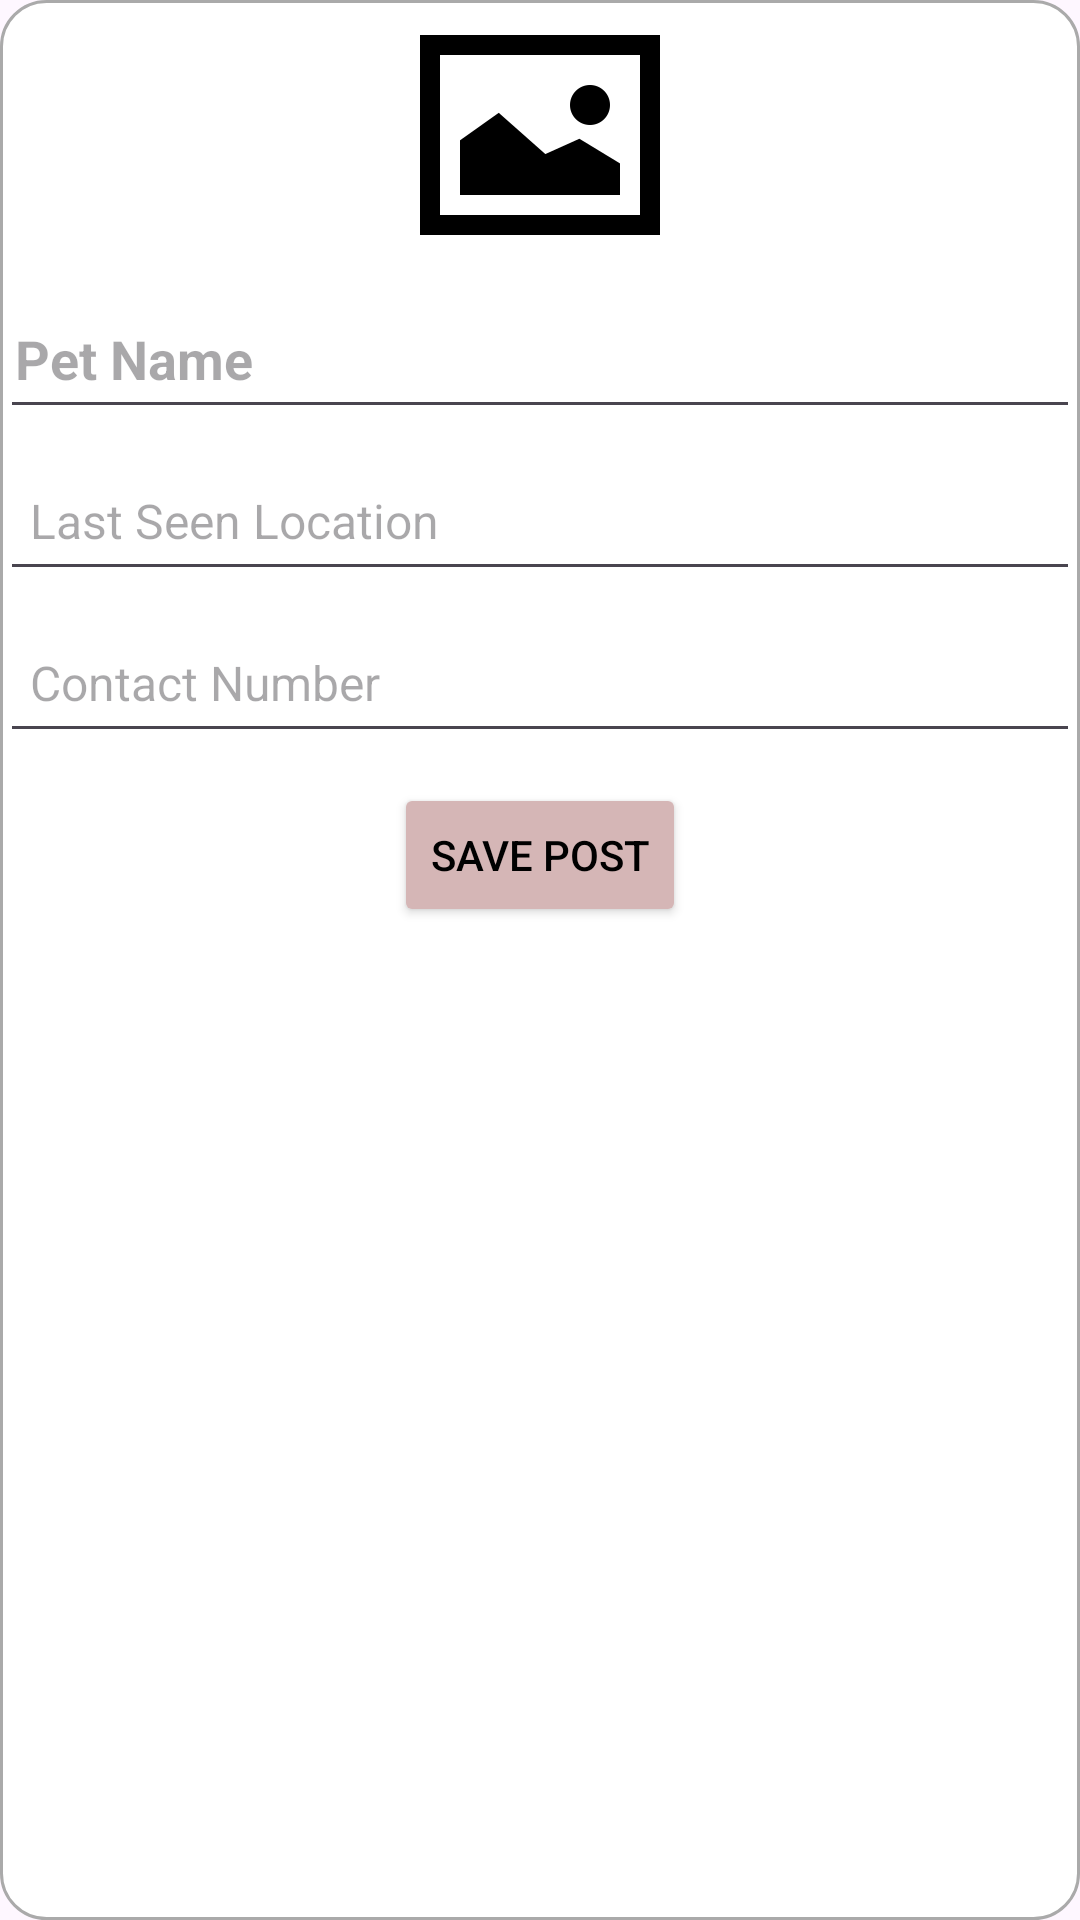

Produce the Android XML layout that renders to this screen, including the resource entries it uses.
<!-- AndroidManifest.xml: application theme Theme.PawRescue -->
<!-- res/layout/activity_create_lost_pet_post.xml -->
<?xml version="1.0" encoding="utf-8"?>
<LinearLayout xmlns:android="http://schemas.android.com/apk/res/android"
    android:orientation="vertical"
    android:layout_width="match_parent"
    android:layout_height="wrap_content"
    android:layout_gravity="center_horizontal"
    android:background="@drawable/recycler_row_cell"
    android:layout_margin="10dp"
    >

    <ImageView
        android:id="@+id/petImageView"
        android:layout_width="80dp"
        android:layout_height="80dp"
        android:layout_marginTop="5dp"
        android:layout_gravity="center"
        android:scaleType="centerCrop"
        android:src="@drawable/choose_pic"/>

    <EditText
        android:id="@+id/nameEditText"
        android:layout_width="match_parent"
        android:layout_height="50dp"
        android:hint="Pet Name"
        android:paddingStart="5dp"
        android:textSize="18sp"
        android:textStyle="bold"
        android:layout_marginTop="8dp"/>

    <EditText
        android:id="@+id/locationEditText"
        android:layout_width="match_parent"
        android:layout_height="50dp"
        android:hint="Last Seen Location"
        android:paddingStart="10dp"
        android:textSize="16sp"
        android:layout_marginTop="4dp" />

    <EditText
        android:id="@+id/contactEditText"
        android:layout_width="match_parent"
        android:layout_height="50dp"
        android:hint="Contact Number"
        android:paddingStart="10dp"
        android:textSize="16sp"
        android:layout_marginTop="4dp" />

    <Button
        android:id="@+id/saveButton"
        android:layout_width="wrap_content"
        android:layout_height="wrap_content"
        android:layout_gravity="center"
        android:layout_marginTop="10dp"
        android:text="Save Post"
        android:backgroundTint="#D5B6B6"
        android:textColor="#000000">

    </Button>

</LinearLayout>
<!-- resources referenced by this layout -->
<resources>
  <!-- drawable choose_pic: png bitmap (drawable, 2533 bytes) -->
  <!-- drawable recycler_row_cell (drawable) -->
  <?xml version="1.0" encoding="utf-8"?>
  
  <shape
      xmlns:android="http://schemas.android.com/apk/res/android">
      <solid
          android:color="@color/white">
  
      </solid>
      <stroke
          android:width="1dp"
          android:color="@android:color/darker_gray">
  
      </stroke>
      <corners
          android:radius="15dp"
          >
  
      </corners>
  </shape>
  <style name="Theme.PawRescue" parent="Base.Theme.PawRescue" />
  <style name="Base.Theme.PawRescue" parent="Theme.Material3.DayNight.NoActionBar">
          
          
      </style>
  <!-- not gathered from this repository: default colours our renderer supplied (Android Studio template values) -->
  <color name="white">#FFFFFFFF</color>
</resources>
